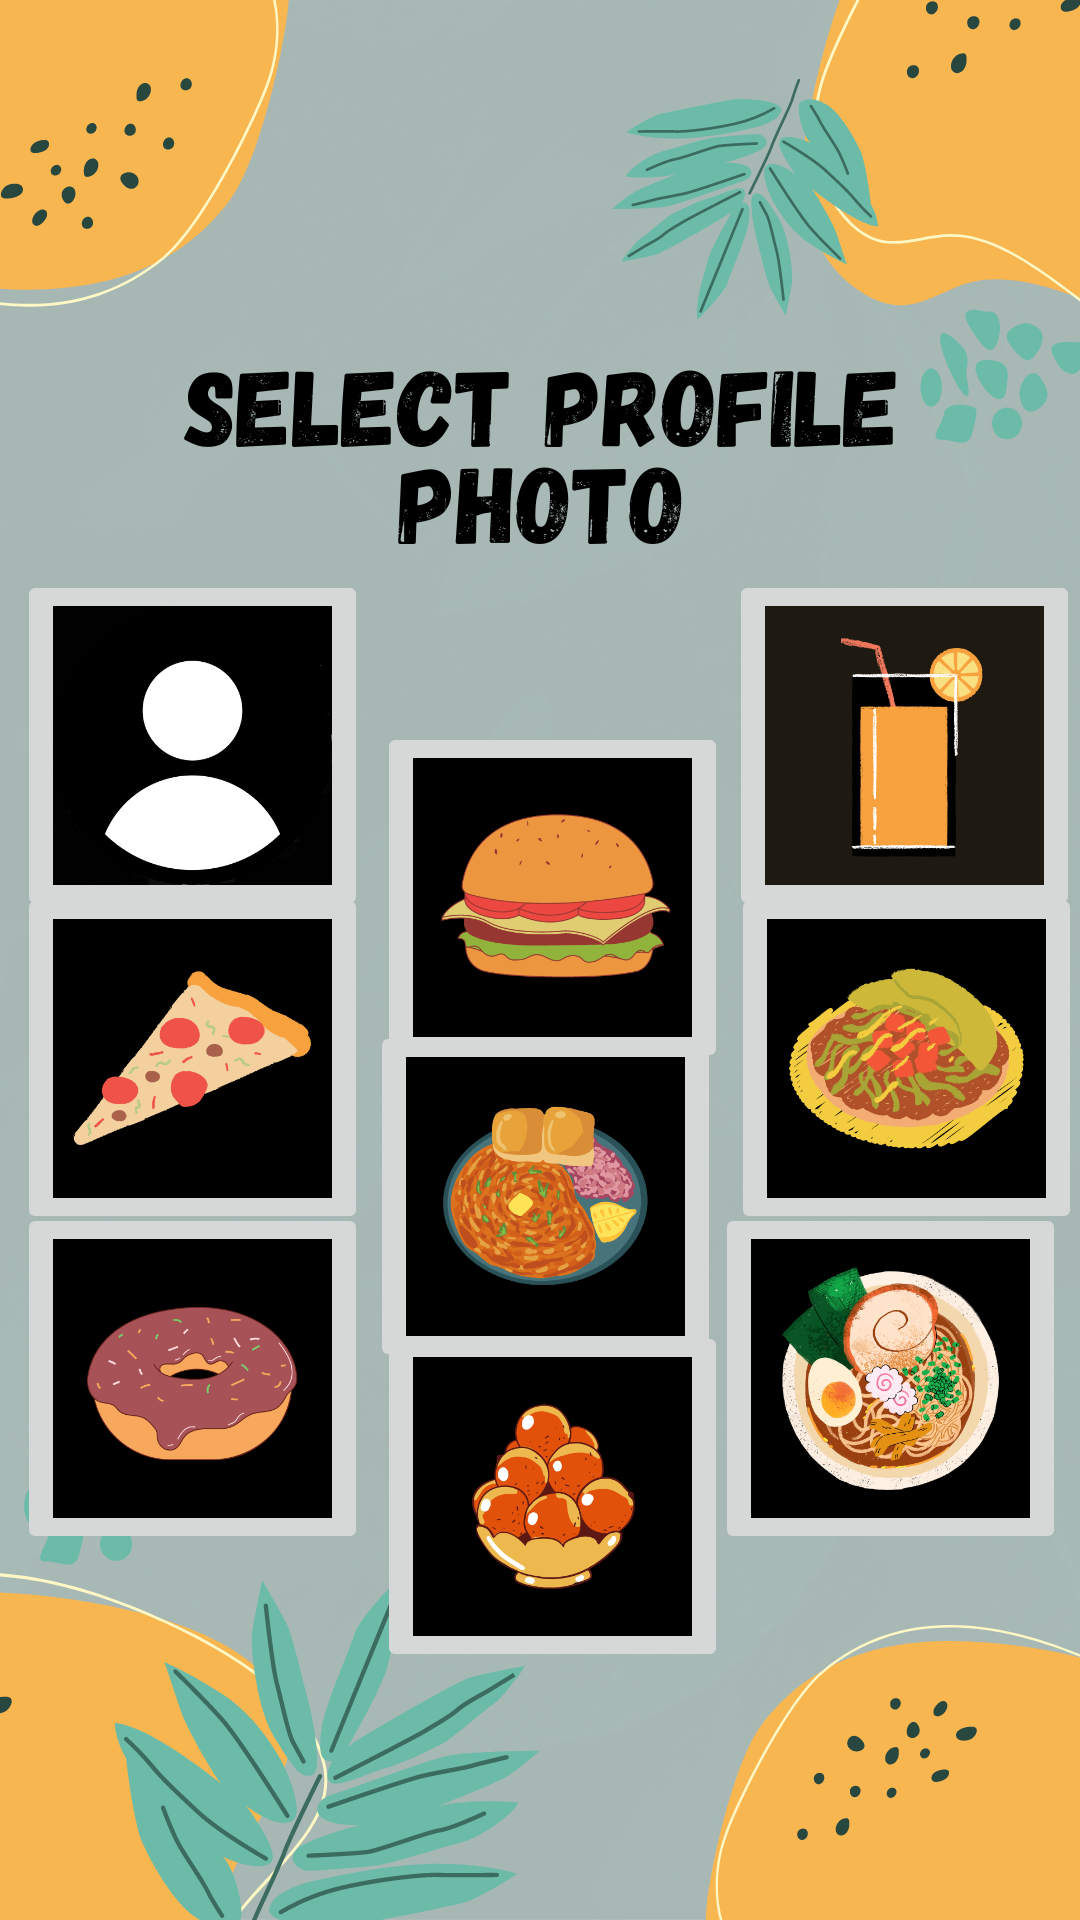

Produce the Android XML layout that renders to this screen, including the resource entries it uses.
<!-- AndroidManifest.xml: application theme Theme.Food_wastage_management -->
<!-- res/layout/activity_profilephoto.xml -->
<?xml version="1.0" encoding="utf-8"?>
<androidx.constraintlayout.widget.ConstraintLayout xmlns:android="http://schemas.android.com/apk/res/android"
    xmlns:app="http://schemas.android.com/apk/res-auto"
    xmlns:tools="http://schemas.android.com/tools"
    android:layout_width="match_parent"
    android:layout_height="match_parent"
    android:background="@drawable/selectprofilephoto"
    tools:context=".profilephoto">

    <ImageButton
        android:id="@+id/imageButton"
        android:layout_width="117dp"
        android:layout_height="117dp"
        android:scaleType="fitCenter"
        app:layout_constraintBottom_toBottomOf="parent"
        app:layout_constraintEnd_toEndOf="parent"
        app:layout_constraintHorizontal_bias="0.023"
        app:layout_constraintStart_toStartOf="parent"
        app:layout_constraintTop_toTopOf="parent"
        app:layout_constraintVertical_bias="0.363"
        app:srcCompat="@drawable/bbcc" />

    <ImageButton
        android:id="@+id/imageButton2"
        android:layout_width="117dp"
        android:layout_height="117dp"
        android:scaleType="fitCenter"
        app:layout_constraintBottom_toBottomOf="parent"
        app:layout_constraintEnd_toEndOf="parent"
        app:layout_constraintHorizontal_bias="0.517"
        app:layout_constraintStart_toStartOf="parent"
        app:layout_constraintTop_toTopOf="parent"
        app:layout_constraintVertical_bias="0.46"
        app:srcCompat="@drawable/burger" />

    <ImageButton
        android:id="@+id/imageButton3"
        android:layout_width="117dp"
        android:layout_height="117dp"
        android:scaleType="fitCenter"
        app:layout_constraintBottom_toBottomOf="parent"
        app:layout_constraintEnd_toEndOf="parent"
        app:layout_constraintHorizontal_bias="1.0"
        app:layout_constraintStart_toStartOf="parent"
        app:layout_constraintTop_toTopOf="parent"
        app:layout_constraintVertical_bias="0.363"
        app:srcCompat="@drawable/juice" />

    <ImageButton
        android:id="@+id/imageButton4"
        android:layout_width="117dp"
        android:layout_height="117dp"
        android:scaleType="fitCenter"
        app:layout_constraintBottom_toBottomOf="parent"
        app:layout_constraintEnd_toEndOf="parent"
        app:layout_constraintHorizontal_bias="0.023"
        app:layout_constraintStart_toStartOf="parent"
        app:layout_constraintTop_toTopOf="parent"
        app:layout_constraintVertical_bias="0.563"
        app:srcCompat="@drawable/pizza" />

    <ImageButton
        android:id="@+id/imageButton5"
        android:layout_width="117dp"
        android:layout_height="117dp"
        android:layout_marginStart="27dp"
        android:layout_marginEnd="45dp"
        android:scaleType="fitCenter"
        app:layout_constraintBottom_toBottomOf="parent"
        app:layout_constraintEnd_toEndOf="parent"
        app:layout_constraintHorizontal_bias="0.563"
        app:layout_constraintStart_toStartOf="parent"
        app:layout_constraintTop_toTopOf="parent"
        app:layout_constraintVertical_bias="0.651"
        app:srcCompat="@drawable/pavbhaji" />

    <ImageButton
        android:id="@+id/imageButton6"
        android:layout_width="117dp"
        android:layout_height="117dp"
        android:layout_marginStart="272dp"
        android:layout_marginEnd="28dp"
        android:scaleType="fitCenter"
        app:layout_constraintBottom_toBottomOf="parent"
        app:layout_constraintEnd_toEndOf="parent"
        app:layout_constraintStart_toStartOf="parent"
        app:layout_constraintTop_toTopOf="parent"
        app:layout_constraintVertical_bias="0.563"
        app:srcCompat="@drawable/rash" />

    <ImageButton
        android:id="@+id/imageButton7"
        android:layout_width="117dp"
        android:layout_height="117dp"
        android:scaleType="fitCenter"
        app:layout_constraintBottom_toBottomOf="parent"
        app:layout_constraintEnd_toEndOf="parent"
        app:layout_constraintHorizontal_bias="0.023"
        app:layout_constraintStart_toStartOf="parent"
        app:layout_constraintTop_toTopOf="parent"
        app:layout_constraintVertical_bias="0.767"
        app:srcCompat="@drawable/doughnut" />

    <ImageButton
        android:id="@+id/imageButton8"
        android:layout_width="117dp"
        android:layout_height="117dp"
        android:scaleType="fitCenter"
        app:layout_constraintBottom_toBottomOf="parent"
        app:layout_constraintEnd_toEndOf="parent"
        app:layout_constraintHorizontal_bias="0.517"
        app:layout_constraintStart_toStartOf="parent"
        app:layout_constraintTop_toTopOf="parent"
        app:layout_constraintVertical_bias="0.842"
        app:srcCompat="@drawable/gulab" />

    <ImageButton
        android:id="@+id/imageButton10"
        android:layout_width="117dp"
        android:layout_height="117dp"
        android:layout_marginStart="321dp"
        android:layout_marginEnd="28dp"
        android:scaleType="fitCenter"
        app:layout_constraintBottom_toBottomOf="parent"
        app:layout_constraintEnd_toEndOf="parent"
        app:layout_constraintHorizontal_bias="0.781"
        app:layout_constraintStart_toStartOf="parent"
        app:layout_constraintTop_toTopOf="parent"
        app:layout_constraintVertical_bias="0.767"
        app:srcCompat="@drawable/ramen" />

</androidx.constraintlayout.widget.ConstraintLayout>
<!-- resources referenced by this layout -->
<resources>
  <!-- drawable bbcc: jpg bitmap (drawable-v24, 15359 bytes) -->
  <!-- drawable burger: png bitmap (drawable-v24, 24449 bytes) -->
  <!-- drawable doughnut: png bitmap (drawable-v24, 27691 bytes) -->
  <!-- drawable gulab: png bitmap (drawable-v24, 35706 bytes) -->
  <!-- drawable juice: png bitmap (drawable-v24, 30987 bytes) -->
  <!-- drawable pavbhaji: png bitmap (drawable-v24, 76403 bytes) -->
  <!-- drawable pizza: png bitmap (drawable-v24, 22601 bytes) -->
  <!-- drawable ramen: png bitmap (drawable-v24, 231829 bytes) -->
  <!-- drawable rash: png bitmap (drawable-v24, 57051 bytes) -->
  <!-- drawable selectprofilephoto: png bitmap (drawable-v24, 614682 bytes) -->
  <style name="Theme.Food_wastage_management" parent="Theme.MaterialComponents.DayNight.NoActionBar">
          
          <item name="colorPrimary">@color/yellow</item>
          <item name="colorPrimaryVariant">@color/yellow</item>
          <item name="colorOnPrimary">@color/white</item>
          
          <item name="colorSecondary">@color/teal_200</item>
          <item name="android:windowDisablePreview">true</item>
          <item name="colorSecondaryVariant">@color/teal_700</item>
          <item name="colorOnSecondary">@color/black</item>
          
          <item name="android:statusBarColor" tools:targetApi="l">?attr/colorPrimaryVariant</item>
          
      </style>
  <color name="yellow">#FFD000</color>
  <color name="white">#FFFFFFFF</color>
  <color name="teal_200">#FF03DAC5</color>
  <color name="teal_700">#FF018786</color>
  <color name="black">#FF000000</color>
</resources>
